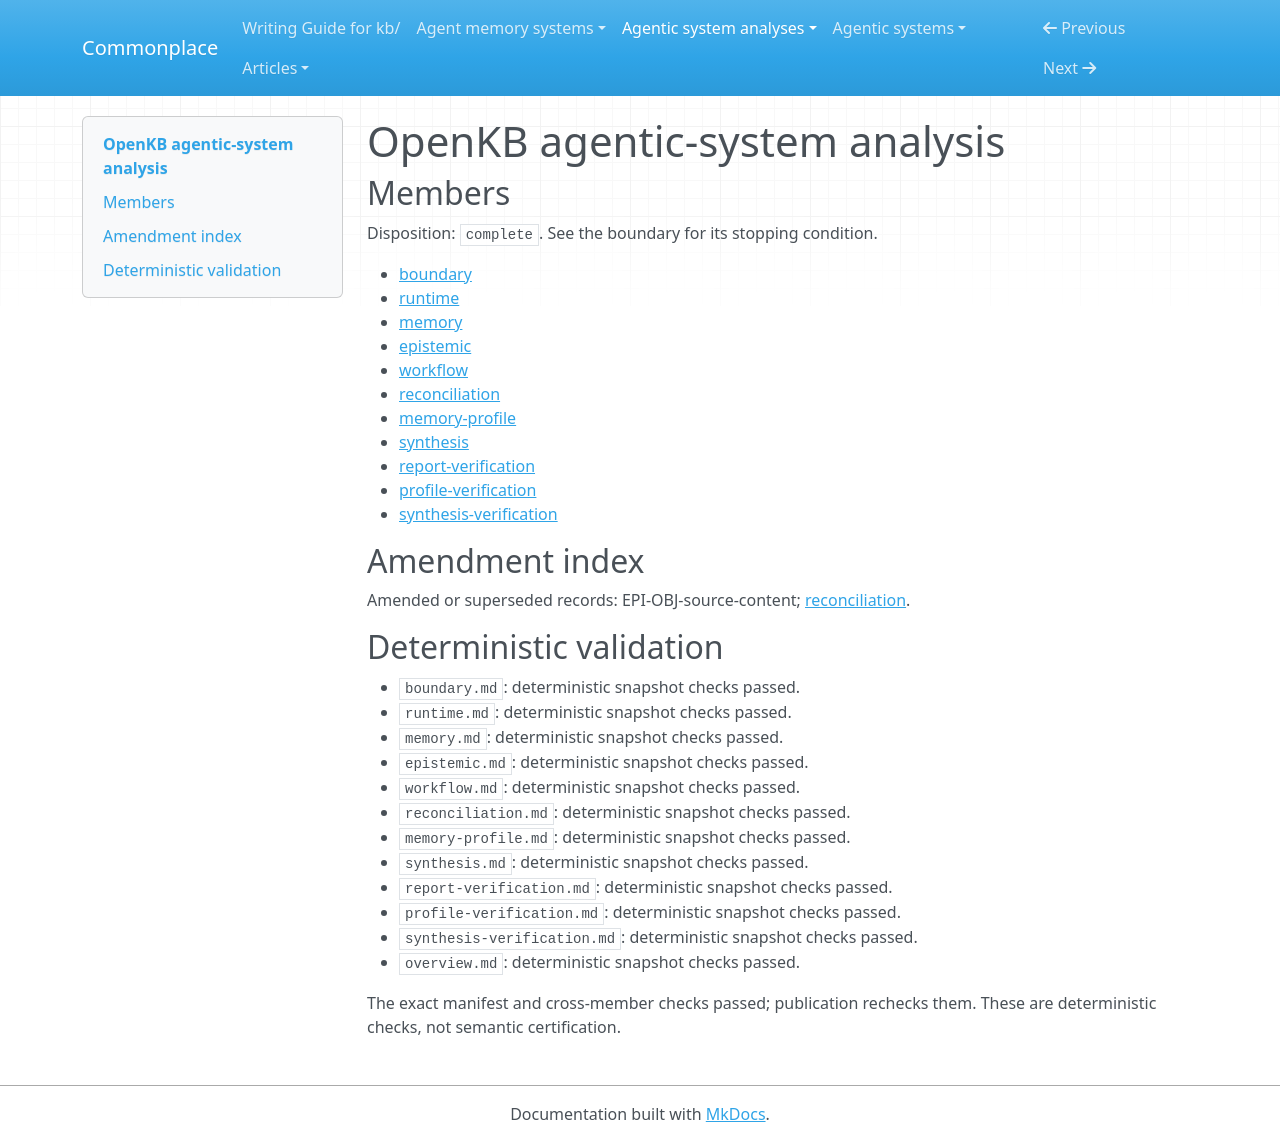

repository: zby/commonplace · page: agentic-system-analyses/retained/vectifyai--openkb/overview/index.html · generator: mkdocs

---
type: agentic-system-analyses/types/agentic-system-analysis-overview.md
description: OpenKB compiles documents into a reusable filesystem wiki, resumes retained
  conversations and exports skills; semantic warrant and improvement remain unestablished.
run-id: AAS-2026-11-09-openkb-bd9c4c38a842-01
result-disposition: complete
target-class: memory/knowledge/context-engineering system
boundary-kind: whole-system
reviewed-boundary: ff54396e575ee6feb0113b631a34caa082b441cc
analysis-cutoff: '2026-11-09'
evidence-tier: code-grounded
system: OpenKB
run-date: '2026-11-09'
inputs-commit: 1ac6f6e3dcc5a51628e7396fd0e1be2ca0ecd90d
---

# OpenKB agentic-system analysis

## Members

Disposition: `complete`. See the boundary for its stopping condition.

- [boundary](./boundary.md)
- [runtime](./runtime.md)
- [memory](./memory.md)
- [epistemic](./epistemic.md)
- [workflow](./workflow.md)
- [reconciliation](./reconciliation.md)
- [memory-profile](./memory-profile.md)
- [synthesis](./synthesis.md)
- [report-verification](./report-verification.md)
- [profile-verification](./profile-verification.md)
- [synthesis-verification](./synthesis-verification.md)

## Amendment index

Amended or superseded records: EPI-OBJ-source-content; [reconciliation](reconciliation.md).

## Deterministic validation

- `boundary.md`: deterministic snapshot checks passed.
- `runtime.md`: deterministic snapshot checks passed.
- `memory.md`: deterministic snapshot checks passed.
- `epistemic.md`: deterministic snapshot checks passed.
- `workflow.md`: deterministic snapshot checks passed.
- `reconciliation.md`: deterministic snapshot checks passed.
- `memory-profile.md`: deterministic snapshot checks passed.
- `synthesis.md`: deterministic snapshot checks passed.
- `report-verification.md`: deterministic snapshot checks passed.
- `profile-verification.md`: deterministic snapshot checks passed.
- `synthesis-verification.md`: deterministic snapshot checks passed.
- `overview.md`: deterministic snapshot checks passed.

The exact manifest and cross-member checks passed; publication rechecks them. These are deterministic checks, not semantic certification.
